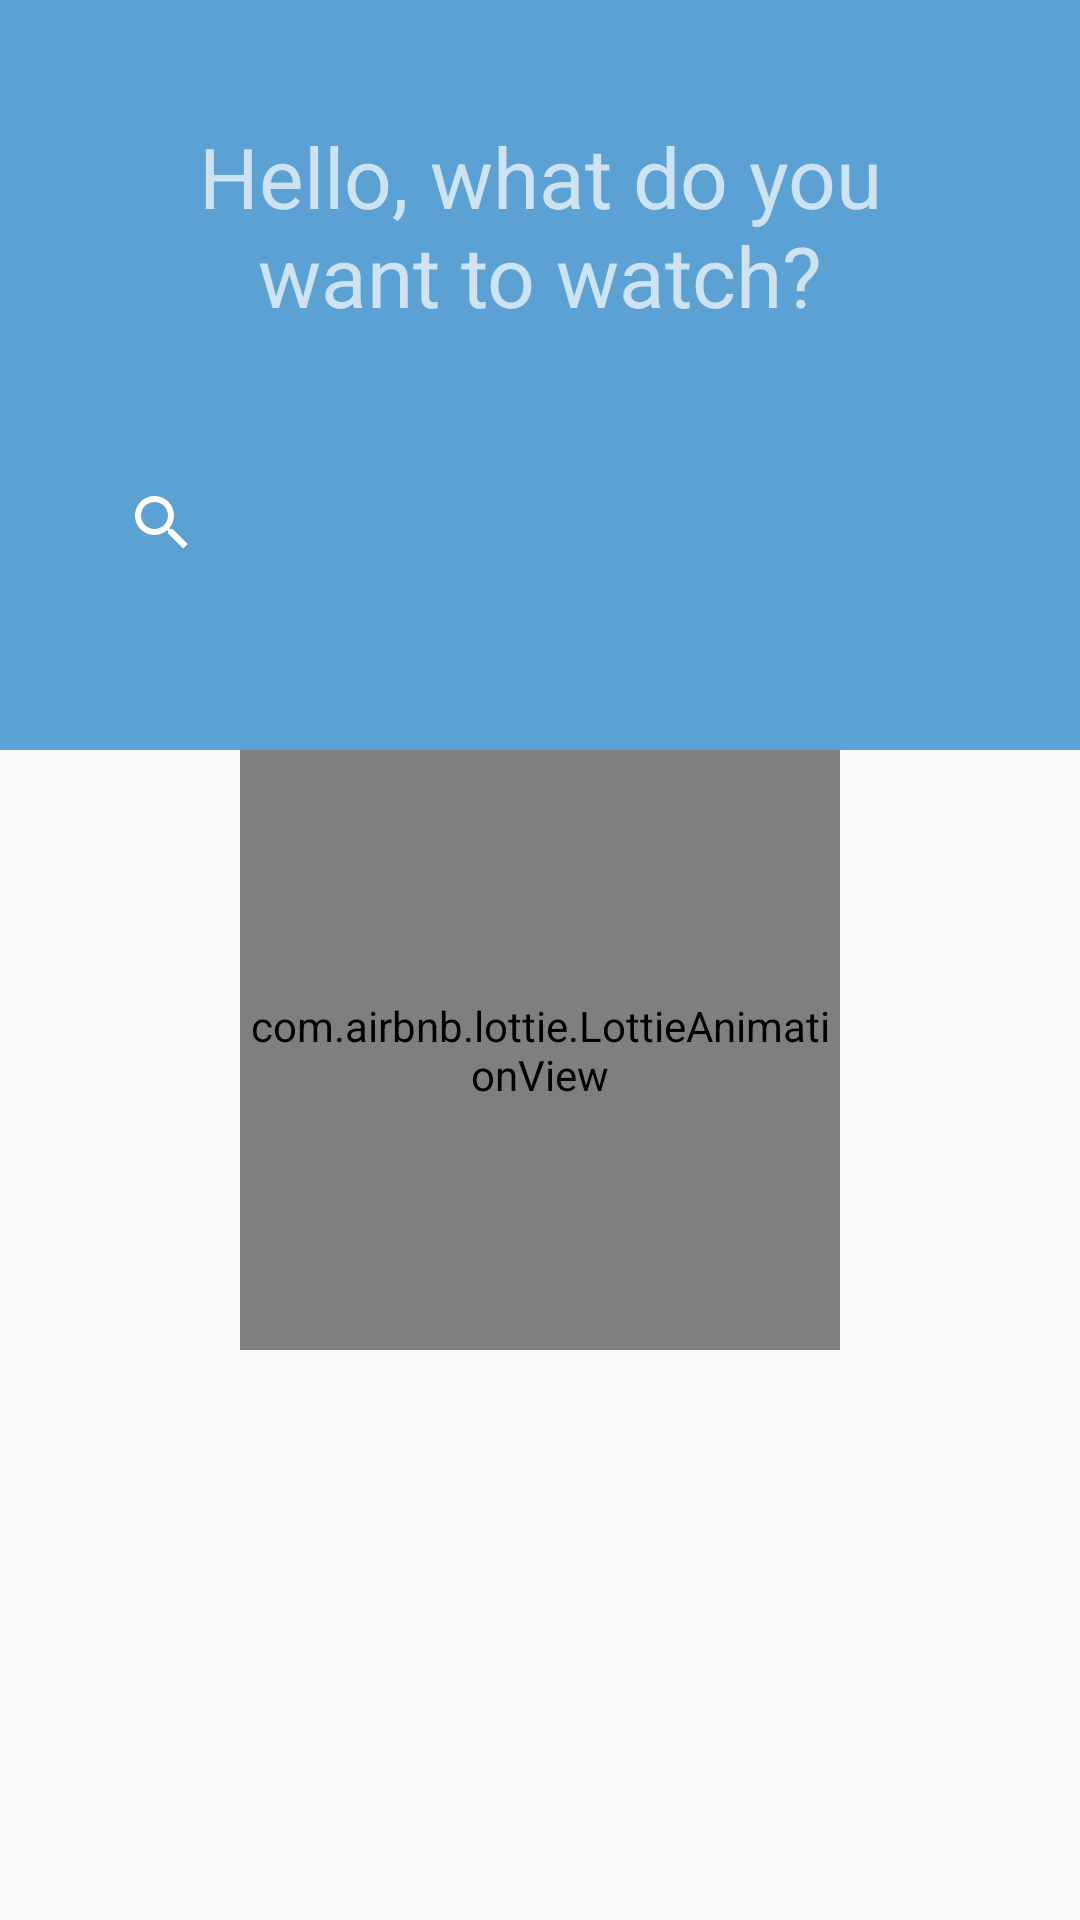

The Android layout XML behind this screen, and the referenced resources:
<!-- AndroidManifest.xml: application theme AppTheme -->
<!-- res/layout/activity_main.xml -->
<?xml version="1.0" encoding="utf-8"?>
<androidx.coordinatorlayout.widget.CoordinatorLayout xmlns:android="http://schemas.android.com/apk/res/android"
        xmlns:app="http://schemas.android.com/apk/res-auto"
        xmlns:tools="http://schemas.android.com/tools"
        android:layout_width="match_parent"
        android:layout_height="match_parent"
        android:fitsSystemWindows="true"
        tools:context=".ui.movies.view.MoviesActivity">

    <com.google.android.material.appbar.AppBarLayout
            android:id="@+id/app_bar"
            android:layout_width="match_parent"
            android:layout_height="250dp"
            android:fitsSystemWindows="true"
            android:theme="@style/AppTheme.AppBarOverlay">

        <com.google.android.material.appbar.CollapsingToolbarLayout
                android:id="@+id/collapsing_toolbar_movies"                android:layout_width="match_parent"
                android:layout_height="match_parent"
                android:fitsSystemWindows="true"
                app:expandedTitleMarginEnd="64dp"
                app:expandedTitleMarginStart="48dp"
                app:contentScrim="?attr/colorPrimary"
                app:layout_scrollFlags="scroll|exitUntilCollapsed"
                app:toolbarId="@+id/toolbar">
            <LinearLayout
                    android:layout_width="match_parent"
                    android:layout_height="wrap_content"
                    android:orientation="vertical"
                    >
                <TextView
                        android:id="@+id/textView"
                        android:layout_width="wrap_content"
                        android:layout_height="wrap_content"
                        android:gravity="center"
                        android:lines="2"
                        android:text="@string/message"
                        android:padding="40dp"
                        android:textSize="28sp"
                        />

                <androidx.appcompat.widget.SearchView
                        android:id="@+id/search_movies"
                        android:layout_width="300dp"
                        android:layout_height="wrap_content"
                        android:layout_gravity="center"
                        />
            </LinearLayout>

            <androidx.appcompat.widget.Toolbar
                    android:id="@+id/toolbar"
                    android:layout_width="match_parent"
                    android:layout_height="?attr/actionBarSize"
                    app:layout_collapseMode="pin"
                    app:popupTheme="@style/AppTheme.PopupOverlay"/>


        </com.google.android.material.appbar.CollapsingToolbarLayout>
    </com.google.android.material.appbar.AppBarLayout>

    <include layout="@layout/content_scrolling" />


</androidx.coordinatorlayout.widget.CoordinatorLayout>
<!-- res/layout/content_scrolling.xml (included above) -->
<?xml version="1.0" encoding="utf-8"?>
<androidx.core.widget.NestedScrollView
        xmlns:android="http://schemas.android.com/apk/res/android"
        xmlns:app="http://schemas.android.com/apk/res-auto"
        xmlns:tools="http://schemas.android.com/tools"
        android:layout_width="match_parent"
        android:layout_height="wrap_content"
        app:layout_behavior="@string/appbar_scrolling_view_behavior"
        tools:context=".ui.movies.view.MoviesActivity"
        tools:showIn="@layout/activity_main"
        >

        <RelativeLayout
                android:id="@+id/container_info"
                android:layout_width="match_parent"
                android:layout_height="match_parent"
                android:orientation="vertical"
                android:background="@drawable/border_top_movies_list"
                >

            <androidx.recyclerview.widget.RecyclerView
                    android:id="@+id/recycler_view"
                    android:layout_width="match_parent"
                    android:layout_height="match_parent"
                    />

            <include layout="@layout/card_item_placeholder" />
        </RelativeLayout>

</androidx.core.widget.NestedScrollView>
<!-- res/layout/card_item_placeholder.xml (included above) -->
<?xml version="1.0" encoding="utf-8"?>
<androidx.constraintlayout.widget.ConstraintLayout
        xmlns:android="http://schemas.android.com/apk/res/android"
        xmlns:app="http://schemas.android.com/apk/res-auto"
        android:layout_width="match_parent"
        android:layout_height="match_parent">


    <com.airbnb.lottie.LottieAnimationView
            android:id="@+id/animation_view"
            android:layout_width="200dp"
            android:layout_height="200dp"
            app:layout_constraintBottom_toBottomOf="parent"
            app:layout_constraintEnd_toEndOf="parent"
            app:layout_constraintStart_toStartOf="parent"
            app:layout_constraintTop_toTopOf="parent"
            app:lottie_autoPlay="true"
            app:lottie_fileName="loader-ring.json"
            app:lottie_loop="true" />

</androidx.constraintlayout.widget.ConstraintLayout>
<!-- resources referenced by this layout -->
<resources>
  <!-- drawable border_top_movies_list (drawable) -->
  <?xml version="1.0" encoding="utf-8"?>
  <selector xmlns:android="http://schemas.android.com/apk/res/android">
      <item>
          <shape android:shape="rectangle">
  
              <corners android:topLeftRadius="30dp"
                      android:topRightRadius="30dp"/>
          </shape>
      </item>
  </selector>
  <string name="message">Hello, what do you want to watch?</string>
  <style name="AppTheme.AppBarOverlay" parent="ThemeOverlay.AppCompat.Dark.ActionBar" />
  <style name="AppTheme.PopupOverlay" parent="ThemeOverlay.AppCompat.Light" />
  <style name="AppTheme" parent="Theme.AppCompat.Light.NoActionBar">
          
          <item name="colorPrimary">@color/colorPrimary</item>
          <item name="colorPrimaryDark">@color/colorPrimaryDark</item>
          <item name="colorAccent">@color/colorAccent</item>
  
          <item name="android:windowActivityTransitions" tools:targetApi="lollipop">true</item>
  
          <item name="android:windowEnterTransition" tools:targetApi="lollipop">@transition/explode</item>
          <item name="android:windowExitTransition" tools:targetApi="lollipop">@transition/explode</item>
  
          <item name="android:windowSharedElementEnterTransition" tools:targetApi="lollipop">
              @transition/change_image_transform</item>
          <item name="android:windowSharedElementExitTransition" tools:targetApi="lollipop">
              @transition/change_image_transform</item>
  
      </style>
  <color name="colorPrimary">#5ca1d4</color>
  <color name="colorPrimaryDark">#5ca1d4</color>
  <color name="colorAccent">#D81B60</color>
</resources>
